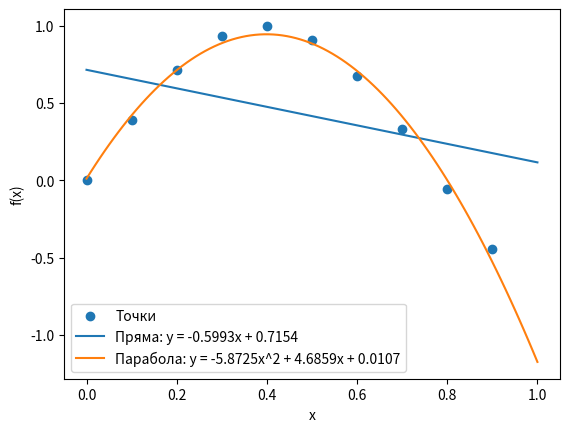

Source code (Python):

import numpy as np
import matplotlib.pyplot as plt

# Задані дані
i_values = np.array([0, 1, 2, 3, 4, 5, 6, 7, 8, 9])
xi_values = np.array([0.1 * i for i in i_values])
yi_values = np.sin(4 * xi_values)

# Побудова таблиці
table = np.vstack((i_values, xi_values, yi_values)).T
header = ["i", "xi", "f(xi)"]
print("{:<2} {:<5} {:<8}".format(*header))
for row in table:
    print("{:<2} {:<5} {:<8}".format(int(row[0]), row[1], round(row[2], 4)))

# Метод найменших квадратів для прямої
A_straight = np.vstack([xi_values, np.ones_like(xi_values)]).T
m_straight, c_straight = np.linalg.lstsq(A_straight, yi_values, rcond=None)[0]

# Метод найменших квадратів для параболи
A_parabola = np.vstack([xi_values**2, xi_values, np.ones_like(xi_values)]).T
a_parabola, b_parabola, c_parabola = np.linalg.lstsq(A_parabola, yi_values, rcond=None)[0]

# Графік точок та наближень
x_range = np.linspace(0, 1, 100)
y_straight = m_straight * x_range + c_straight
y_parabola = a_parabola * x_range**2 + b_parabola * x_range + c_parabola

plt.scatter(xi_values, yi_values, label='Точки')
plt.plot(x_range, y_straight, label=f'Пряма: y = {m_straight:.4f}x + {c_straight:.4f}')
plt.plot(x_range, y_parabola, label=f'Парабола: y = {a_parabola:.4f}x^2 + {b_parabola:.4f}x + {c_parabola:.4f}')

plt.xlabel('x')
plt.ylabel('f(x)')
plt.legend()
plt.show()


